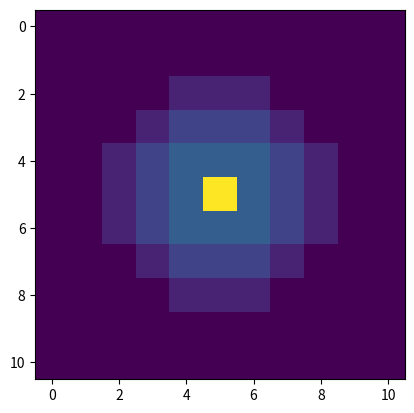

Python code for this plot:
import numpy as np
from numpy.linalg import norm
import matplotlib.pyplot as plt
import time

time_one = time.perf_counter()

shape = (11,11)
grid = np.zeros(shape)
point = [5,5]
grid[*point]=10


size =3
lower_bound_x,upper_bound_x = point[0]-size,point[0]+size+1
lower_bound_y,upper_bound_y = point[1]-size,point[1]+size+1
zone = grid[lower_bound_x:upper_bound_x,lower_bound_y:upper_bound_y]
x,y = np.where(zone == 0)
surrounding_points = np.vstack((x,y)).T+point-size


distance = norm(surrounding_points-point,axis= 1)
for count,dist in enumerate([10**0.5,5**0.5,2**0.5]):
	indexes = np.where(distance <= dist)
	grid[surrounding_points[indexes].T[0],surrounding_points[indexes].T[1]] = count+1

print("time elapsed: ",time.perf_counter()-time_one)


plt.imshow(grid)
plt.show()
